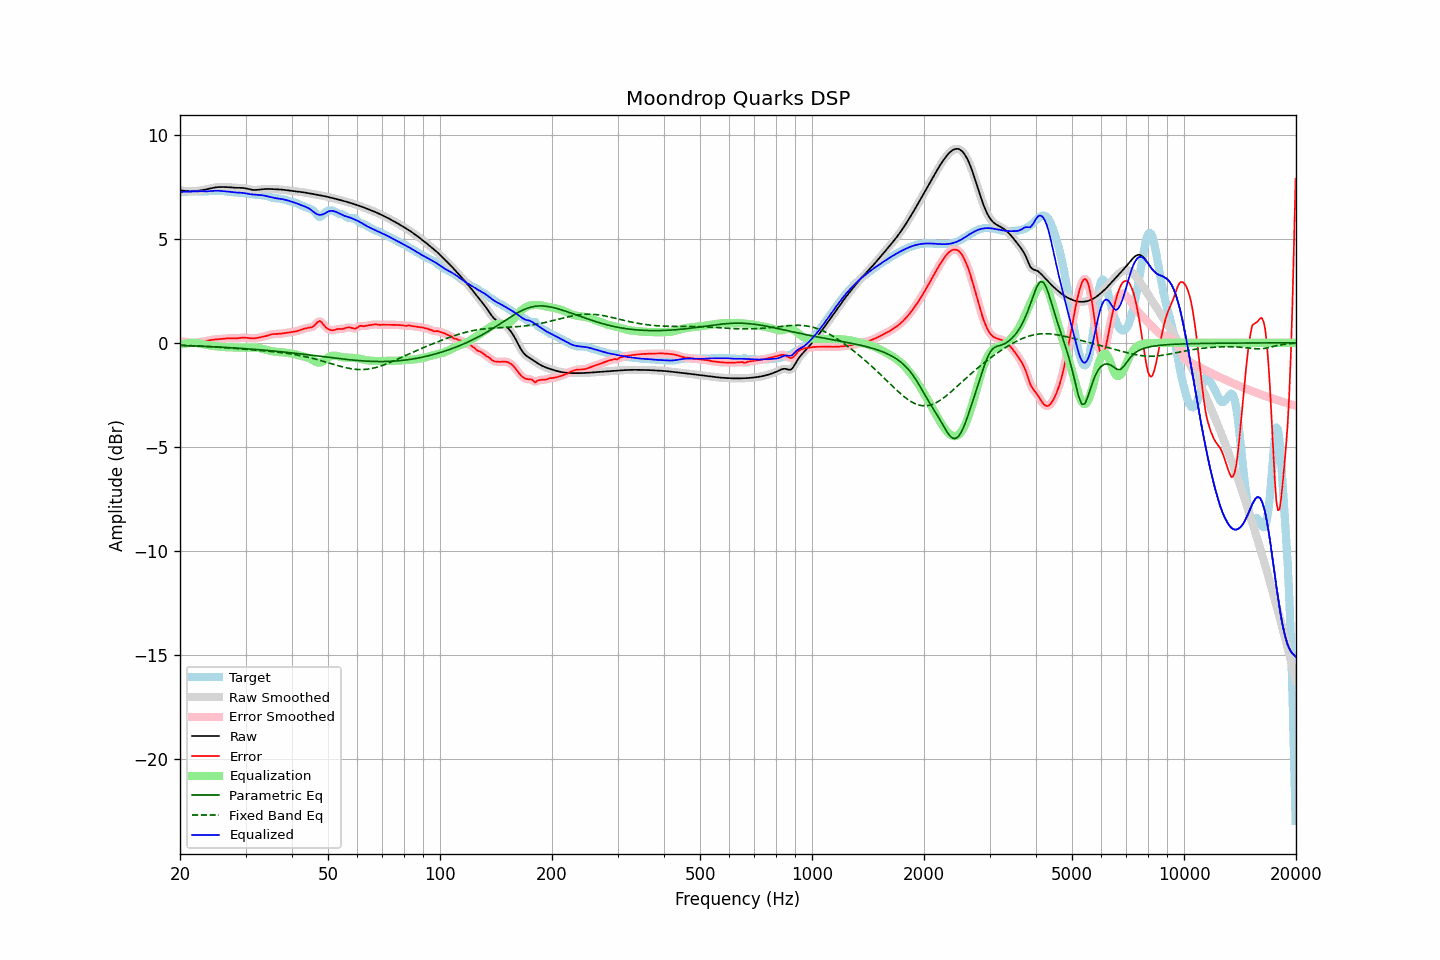

Data behind this chart, as committed beside it:
frequency, raw, error, smoothed, error_smoothed, equalization, parametric_eq, fixed_band_eq, equalized_raw, equalized_smoothed, target
20.00, 7.32, 0.08, 7.32, 0.08, -0.09, -0.13, -0.11, 7.24, 7.24, 7.25
20.20, 7.32, 0.07, 7.31, 0.07, -0.07, -0.13, -0.12, 7.25, 7.25, 7.25
20.40, 7.31, 0.06, 7.31, 0.06, -0.05, -0.13, -0.12, 7.26, 7.25, 7.25
20.61, 7.30, 0.05, 7.30, 0.05, -0.04, -0.13, -0.12, 7.26, 7.26, 7.25
20.81, 7.29, 0.03, 7.29, 0.03, -0.03, -0.14, -0.12, 7.26, 7.26, 7.26
21.02, 7.28, 0.02, 7.28, 0.02, -0.02, -0.14, -0.13, 7.27, 7.27, 7.26
21.23, 7.28, 0.01, 7.28, 0.01, -0.01, -0.14, -0.13, 7.27, 7.27, 7.27
21.44, 7.28, 0.01, 7.28, 0.01, -0.01, -0.14, -0.13, 7.27, 7.27, 7.27
21.66, 7.28, 0.00, 7.28, 0.00, -0.01, -0.15, -0.14, 7.27, 7.27, 7.28
21.87, 7.28, 0.00, 7.29, 0.00, -0.01, -0.15, -0.14, 7.28, 7.28, 7.28
22.09, 7.29, 0.01, 7.29, 0.01, -0.01, -0.15, -0.15, 7.28, 7.28, 7.28
22.31, 7.30, 0.02, 7.30, 0.02, -0.02, -0.16, -0.15, 7.28, 7.28, 7.28
22.54, 7.31, 0.03, 7.31, 0.03, -0.03, -0.16, -0.15, 7.28, 7.28, 7.28
22.76, 7.33, 0.04, 7.33, 0.04, -0.04, -0.16, -0.16, 7.28, 7.28, 7.28
22.99, 7.34, 0.06, 7.34, 0.06, -0.06, -0.17, -0.16, 7.28, 7.28, 7.28
23.22, 7.35, 0.07, 7.35, 0.07, -0.07, -0.17, -0.17, 7.28, 7.28, 7.28
23.45, 7.37, 0.09, 7.37, 0.09, -0.09, -0.17, -0.17, 7.28, 7.28, 7.28
23.69, 7.39, 0.10, 7.39, 0.10, -0.10, -0.18, -0.17, 7.28, 7.28, 7.28
23.92, 7.40, 0.12, 7.40, 0.12, -0.12, -0.18, -0.18, 7.28, 7.28, 7.28
24.16, 7.42, 0.13, 7.42, 0.13, -0.13, -0.18, -0.18, 7.29, 7.29, 7.29
24.40, 7.44, 0.14, 7.44, 0.15, -0.14, -0.19, -0.19, 7.30, 7.30, 7.29
24.65, 7.45, 0.16, 7.45, 0.16, -0.15, -0.19, -0.19, 7.30, 7.30, 7.30
24.89, 7.47, 0.16, 7.47, 0.16, -0.16, -0.19, -0.20, 7.31, 7.31, 7.30
25.14, 7.48, 0.17, 7.48, 0.17, -0.17, -0.20, -0.20, 7.31, 7.31, 7.31
25.39, 7.48, 0.18, 7.48, 0.17, -0.18, -0.20, -0.21, 7.31, 7.31, 7.31
25.65, 7.49, 0.18, 7.49, 0.18, -0.18, -0.21, -0.21, 7.30, 7.30, 7.30
25.91, 7.49, 0.19, 7.49, 0.19, -0.19, -0.21, -0.22, 7.29, 7.29, 7.30
26.16, 7.49, 0.20, 7.49, 0.20, -0.20, -0.21, -0.23, 7.29, 7.29, 7.29
26.43, 7.49, 0.21, 7.49, 0.21, -0.20, -0.22, -0.23, 7.28, 7.28, 7.28
26.69, 7.48, 0.21, 7.48, 0.21, -0.21, -0.22, -0.24, 7.27, 7.27, 7.27
26.96, 7.48, 0.22, 7.48, 0.22, -0.21, -0.23, -0.24, 7.27, 7.26, 7.26
27.23, 7.47, 0.22, 7.47, 0.22, -0.22, -0.23, -0.25, 7.26, 7.26, 7.25
27.50, 7.46, 0.22, 7.46, 0.22, -0.22, -0.24, -0.25, 7.25, 7.25, 7.24
27.77, 7.46, 0.22, 7.46, 0.22, -0.22, -0.24, -0.26, 7.24, 7.24, 7.24
28.05, 7.45, 0.21, 7.45, 0.22, -0.22, -0.25, -0.27, 7.23, 7.23, 7.24
28.33, 7.45, 0.22, 7.45, 0.22, -0.23, -0.25, -0.27, 7.22, 7.22, 7.23
28.62, 7.45, 0.22, 7.45, 0.22, -0.23, -0.26, -0.28, 7.22, 7.22, 7.22
28.90, 7.45, 0.23, 7.45, 0.23, -0.23, -0.26, -0.28, 7.21, 7.21, 7.21
29.19, 7.44, 0.24, 7.44, 0.24, -0.24, -0.27, -0.29, 7.21, 7.21, 7.20
29.48, 7.44, 0.25, 7.44, 0.25, -0.24, -0.27, -0.30, 7.20, 7.20, 7.19
29.78, 7.43, 0.25, 7.43, 0.25, -0.24, -0.28, -0.30, 7.19, 7.19, 7.18
30.08, 7.42, 0.25, 7.42, 0.25, -0.24, -0.28, -0.31, 7.18, 7.18, 7.17
30.38, 7.40, 0.24, 7.40, 0.24, -0.23, -0.29, -0.32, 7.17, 7.17, 7.16
30.68, 7.38, 0.22, 7.38, 0.22, -0.23, -0.29, -0.32, 7.15, 7.15, 7.16
30.99, 7.36, 0.21, 7.36, 0.21, -0.22, -0.30, -0.33, 7.14, 7.14, 7.15
31.30, 7.35, 0.21, 7.35, 0.21, -0.22, -0.31, -0.33, 7.13, 7.13, 7.14
31.61, 7.34, 0.21, 7.34, 0.21, -0.22, -0.31, -0.34, 7.12, 7.12, 7.13
31.93, 7.34, 0.22, 7.34, 0.22, -0.23, -0.32, -0.35, 7.12, 7.12, 7.12
32.24, 7.35, 0.24, 7.35, 0.24, -0.24, -0.32, -0.35, 7.11, 7.11, 7.11
32.57, 7.36, 0.25, 7.36, 0.25, -0.25, -0.33, -0.36, 7.11, 7.11, 7.10
32.89, 7.37, 0.27, 7.37, 0.27, -0.26, -0.34, -0.37, 7.10, 7.10, 7.10
33.22, 7.38, 0.28, 7.38, 0.28, -0.28, -0.34, -0.37, 7.09, 7.09, 7.09
33.55, 7.38, 0.30, 7.38, 0.30, -0.30, -0.35, -0.38, 7.08, 7.08, 7.08
33.89, 7.39, 0.32, 7.39, 0.32, -0.33, -0.36, -0.39, 7.06, 7.06, 7.07
34.23, 7.39, 0.34, 7.39, 0.34, -0.35, -0.36, -0.39, 7.05, 7.05, 7.05
34.57, 7.39, 0.37, 7.39, 0.37, -0.37, -0.37, -0.40, 7.03, 7.03, 7.03
34.92, 7.39, 0.39, 7.39, 0.39, -0.38, -0.38, -0.41, 7.01, 7.01, 7.00
35.27, 7.39, 0.41, 7.39, 0.41, -0.40, -0.38, -0.42, 6.99, 6.99, 6.98
35.62, 7.38, 0.42, 7.38, 0.42, -0.41, -0.39, -0.42, 6.97, 6.97, 6.96
35.97, 7.38, 0.43, 7.38, 0.43, -0.42, -0.40, -0.43, 6.96, 6.96, 6.95
... 635 more rows
